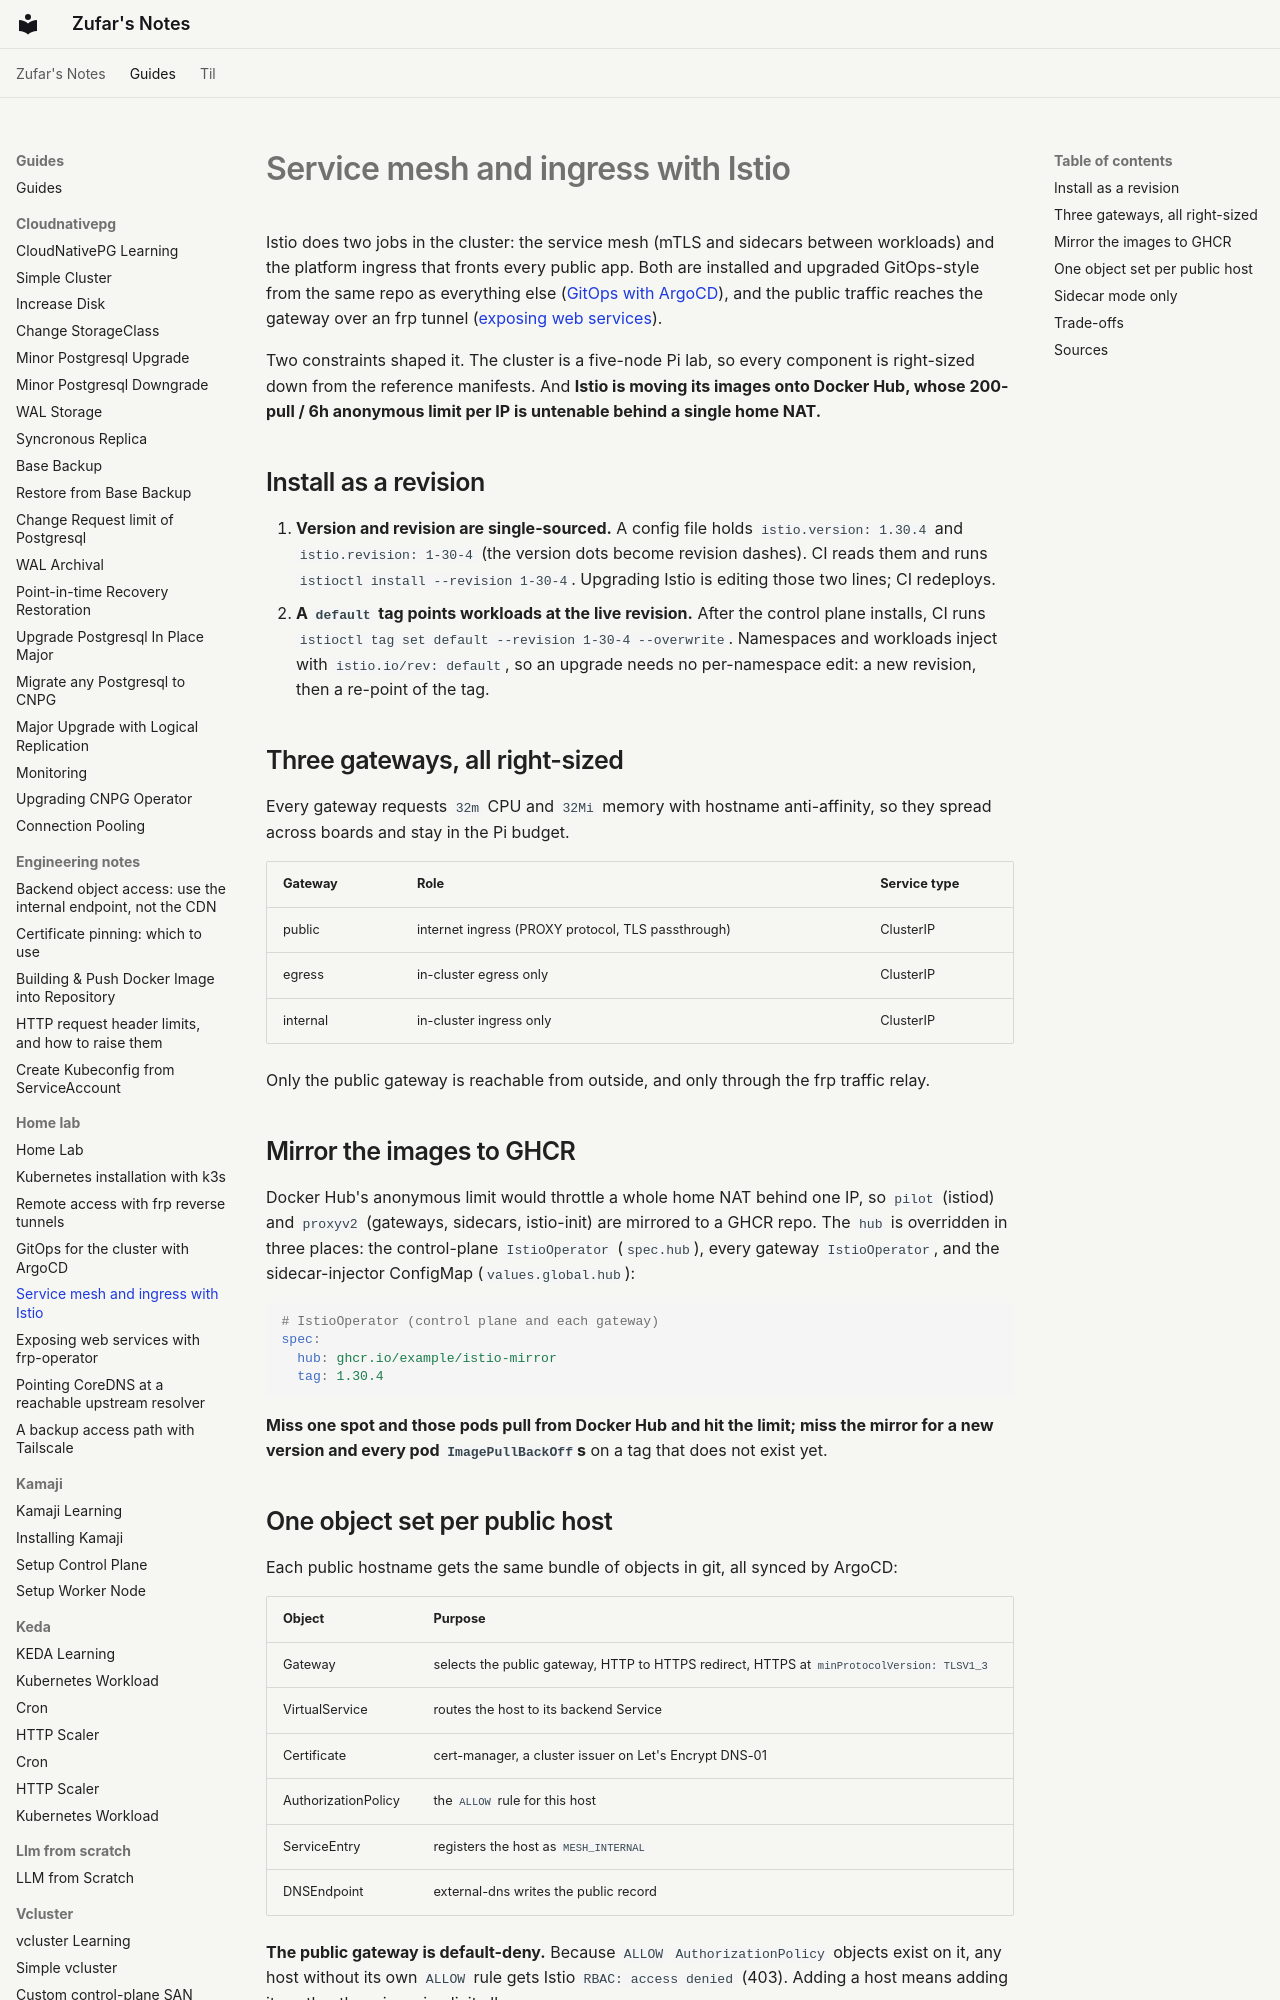

repository: zufardhiyaulhaq/notes · page: guides/home-lab/04-istio-service-mesh-and-ingress/index.html · generator: mkdocs

---
tags:
  - istio
  - service-mesh
  - kubernetes
  - home-lab
  - networking
---

# Service mesh and ingress with Istio

Istio does two jobs in the cluster: the service mesh (mTLS and sidecars between workloads) and the platform ingress that fronts every public app. Both are installed and upgraded GitOps-style from the same repo as everything else ([GitOps with ArgoCD](03-gitops-with-argocd.md)), and the public traffic reaches the gateway over an frp tunnel ([exposing web services](05-exposing-web-services-with-frp.md)).

Two constraints shaped it. The cluster is a five-node Pi lab, so every component is right-sized down from the reference manifests. And **Istio is moving its images onto Docker Hub, whose 200-pull / 6h anonymous limit per IP is untenable behind a single home NAT.**

## Install as a revision

1. **Version and revision are single-sourced.** A config file holds `istio.version: 1.30.4` and `istio.revision: 1-30-4` (the version dots become revision dashes). CI reads them and runs `istioctl install --revision 1-30-4`. Upgrading Istio is editing those two lines; CI redeploys.
2. **A `default` tag points workloads at the live revision.** After the control plane installs, CI runs `istioctl tag set default --revision 1-30-4 --overwrite`. Namespaces and workloads inject with `istio.io/rev: default`, so an upgrade needs no per-namespace edit: a new revision, then a re-point of the tag.

## Three gateways, all right-sized

Every gateway requests `32m` CPU and `32Mi` memory with hostname anti-affinity, so they spread across boards and stay in the Pi budget.

| Gateway | Role | Service type |
|---|---|---|
| public | internet ingress (PROXY protocol, TLS passthrough) | ClusterIP |
| egress | in-cluster egress only | ClusterIP |
| internal | in-cluster ingress only | ClusterIP |

Only the public gateway is reachable from outside, and only through the frp traffic relay.

## Mirror the images to GHCR

Docker Hub's anonymous limit would throttle a whole home NAT behind one IP, so `pilot` (istiod) and `proxyv2` (gateways, sidecars, istio-init) are mirrored to a GHCR repo. The `hub` is overridden in three places: the control-plane `IstioOperator` (`spec.hub`), every gateway `IstioOperator`, and the sidecar-injector ConfigMap (`values.global.hub`):

```yaml
# IstioOperator (control plane and each gateway)
spec:
  hub: ghcr.io/example/istio-mirror
  tag: 1.30.4
```

**Miss one spot and those pods pull from Docker Hub and hit the limit; miss the mirror for a new version and every pod `ImagePullBackOff`s** on a tag that does not exist yet.

## One object set per public host

Each public hostname gets the same bundle of objects in git, all synced by ArgoCD:

| Object | Purpose |
|---|---|
| Gateway | selects the public gateway, HTTP to HTTPS redirect, HTTPS at `minProtocolVersion: TLSV1_3` |
| VirtualService | routes the host to its backend Service |
| Certificate | cert-manager, a cluster issuer on Let's Encrypt DNS-01 |
| AuthorizationPolicy | the `ALLOW` rule for this host |
| ServiceEntry | registers the host as `MESH_INTERNAL` |
| DNSEndpoint | external-dns writes the public record |

**The public gateway is default-deny.** Because `ALLOW` `AuthorizationPolicy` objects exist on it, any host without its own `ALLOW` rule gets Istio `RBAC: access denied` (403). Adding a host means adding its authz; there is no implicit allow.
